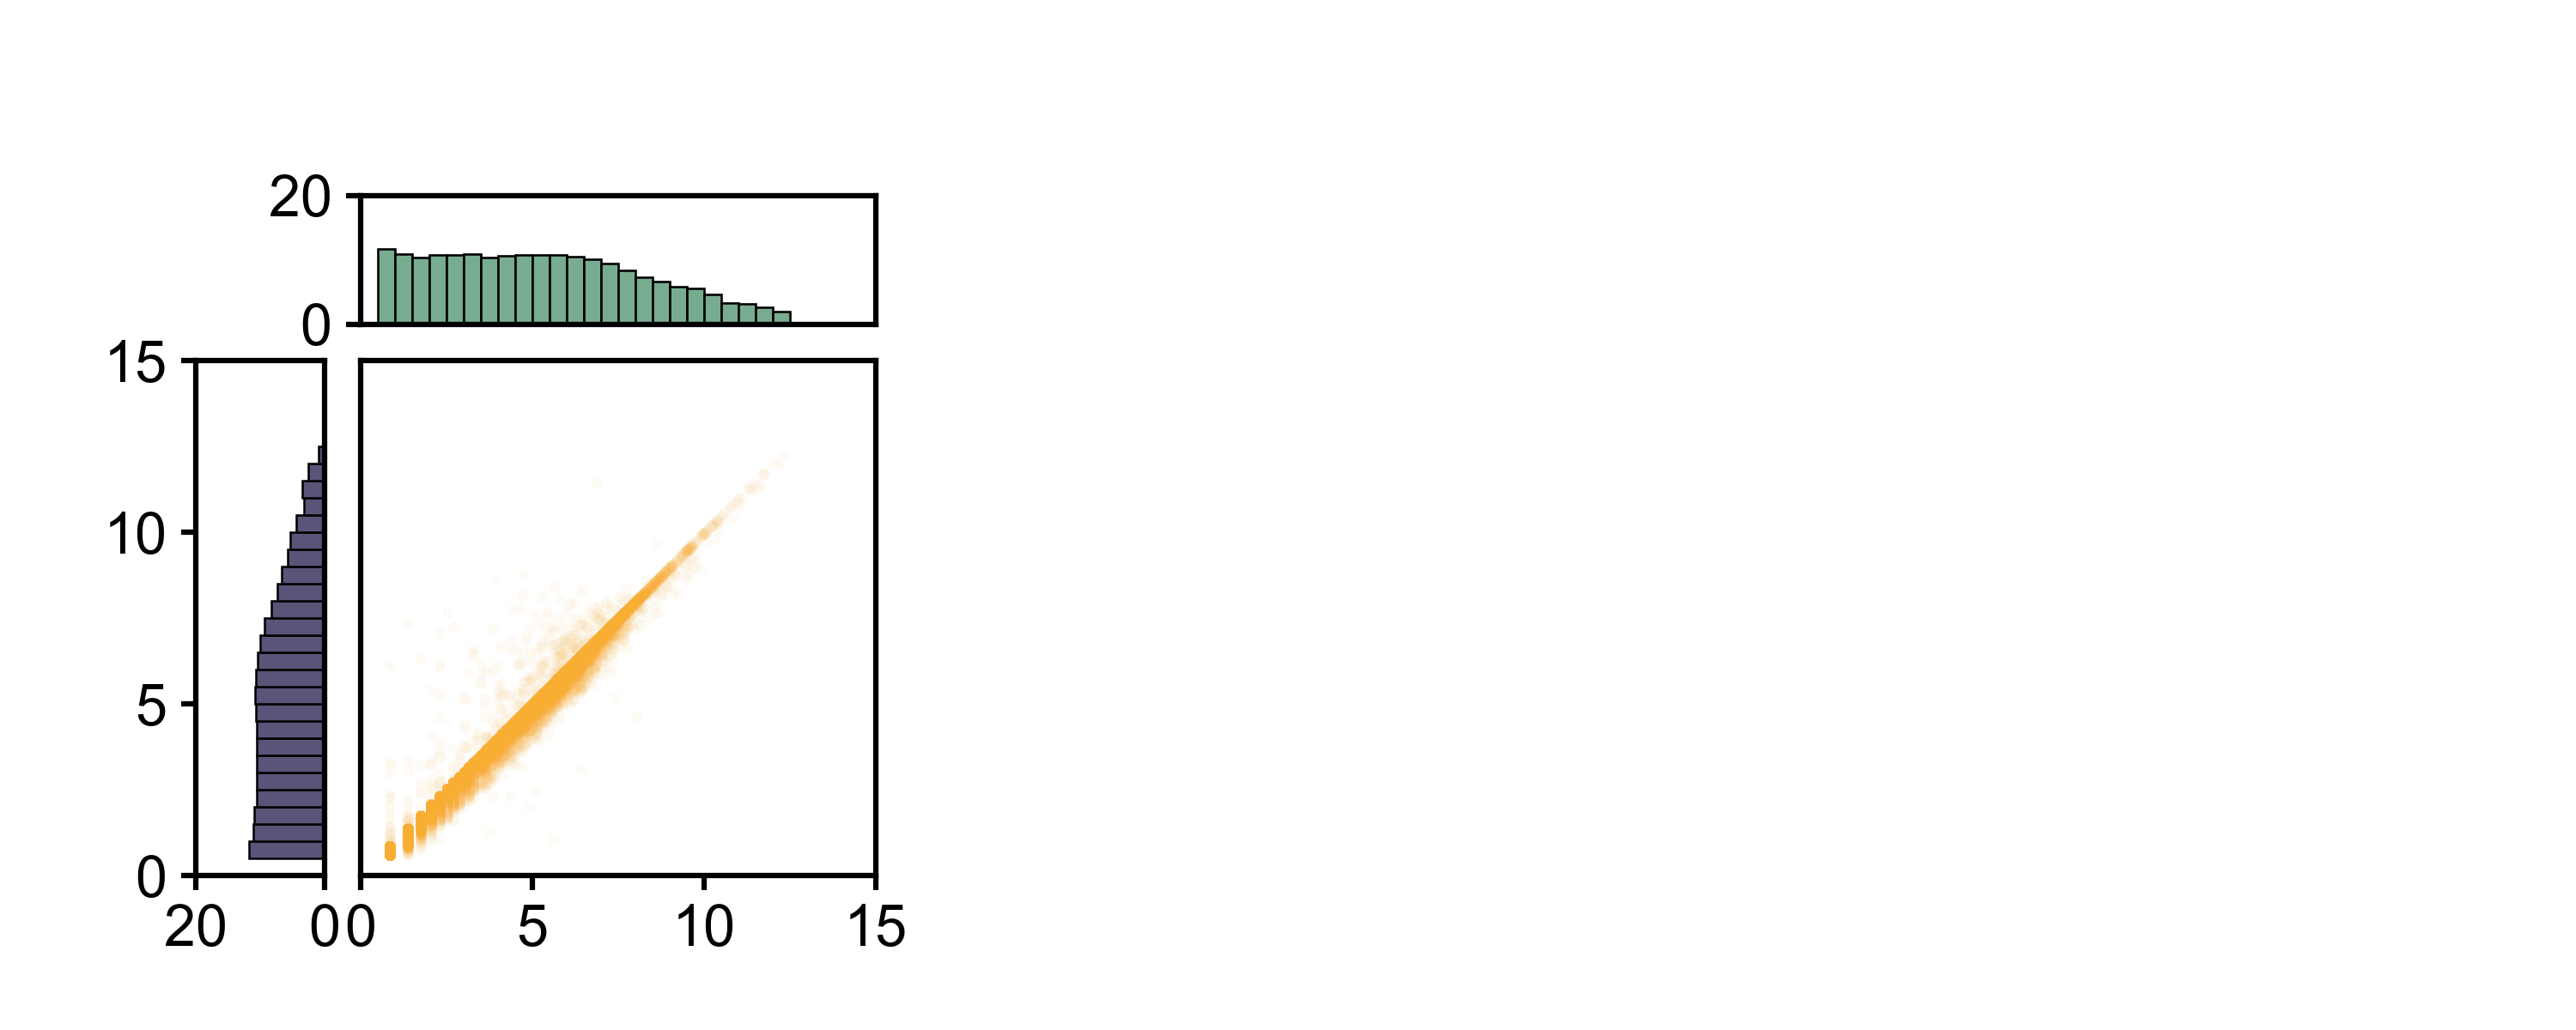

Recreate this plot in Python.
import matplotlib.pyplot as plt
import matplotlib.patches as mplpatches
import numpy
import argparse

parser = argparse.ArgumentParser()
parser.add_argument('--outputFile','-o',default='Assignment2.png',type=str,action='store',help='output file goes here')
parser.add_argument('--inputFile','-i',default='BME163_Input_Data_1.txt',type=str,action='store',help='input file goes here')
parser.add_argument('--outTextFile','-t',default='BME163_Input_Data_1.txt',type=str,action='store',help='output file goes here')

args = parser.parse_args()
outFile=args.outputFile
inFile=args.inputFile
print(outFile,inFile)

plt.style.use('BME163')

XValues = []
YValues = []

in_fh=open(inFile,'r')

for line in in_fh:
    l = line.rstrip().split('\t')
    XValues.append(numpy.log2(float(l[1])+1))
    YValues.append(numpy.log2(float(l[2])+1))

in_fh.close()

figureWidth = 5
figureHeight = 2
plt.figure(figsize=(figureWidth,figureHeight))

panelWidth = 1
panelHeight = 1
panel1 = plt.axes( [0.7/figureWidth , 0.3/figureHeight , panelWidth/figureWidth , panelHeight/figureHeight] )

panel1.set_xlim(0,15)
panel1.set_ylim(0,15)

iYellow=(248/255,174/255,51/255)

panel1.plot(XValues,YValues,
marker='o',
markerfacecolor= iYellow,
markeredgewidth=0,
markersize=1.57,
color='black',
linewidth=0,
alpha=0.042)

panel1.tick_params(bottom=True, labelbottom=True,left=False, labelleft=False, right=False, labelright=False,top=False, labeltop=False)

sidepanel1width = 0.25
sidepanel1height = 1
sidepanel1 = plt.axes( [0.019/sidepanel1width , 0.15/sidepanel1height , sidepanel1width/figureWidth , sidepanel1height/figureHeight] )

sidepanel1.set_ylim(0,15)
sidepanel1.set_xlim(20,0)

iBlue=(88/255,85/255,120/255)

sidebins = numpy.linspace(0,20,41)

sidehisto , sidebins = numpy.histogram(YValues , sidebins)

for i in range(0 , len(sidehisto) , 1):
    left = sidebins[i]
    bottom = 0
    width = numpy.log2((sidehisto[i]) + 1)
    height = (sidebins[i+1] - left)

    rectangle = mplpatches.Rectangle([bottom,left],width,height,
                                     facecolor= iBlue,
                                     edgecolor= 'black',
                                     linewidth=0.301
                                     )
    sidepanel1.add_patch(rectangle)

sidepanel1.tick_params(bottom=True, labelbottom=True, left=True, labelleft=True, right=False, labelright=False,top=False, labeltop=False)

toppanel1width = 1
toppanel1height = 0.25
toppanel1 = plt.axes([0.14/toppanel1width , 0.1713/toppanel1height , toppanel1width/figureWidth , toppanel1height/figureHeight])

iGreen=(120/255,172/255,145/255)

toppanel1.set_ylim(0,20)
toppanel1.set_xlim(0,15)

topbins = numpy.linspace(0,15,31)

tophisto , topbins = numpy.histogram(XValues , topbins)

for i in range(0, len(tophisto) , 1):
    left = topbins[i]
    bottom = 0
    width = topbins[i+1] - left
    height = numpy.log2((tophisto[i]) + 1)

    rectangle = mplpatches.Rectangle([left, bottom], width, height,
                                     facecolor=iGreen,
                                     edgecolor='black',
                                     linewidth=0.311
                                     )
    toppanel1.add_patch(rectangle)

toppanel1.tick_params(bottom=False, labelbottom=False,left=True, labelleft=True, right=False, labelright=False,top=False, labeltop=False)

plt.savefig('Patil_Sahil_BME163_Assignment_Week2' , dpi = 600)
